Labelled photos from "datasets", an image-classification folder in thiroong/smart-closet. The possible labels are: 0_coat, 1_padding, 2_shortsleeve, 3_longsleeve, 4_shirt, 5_pants, 6_dress, bluejeans, coat, knit, longpants, longtshirt, padding, shirt, shortT, shorts, skirt, socks.

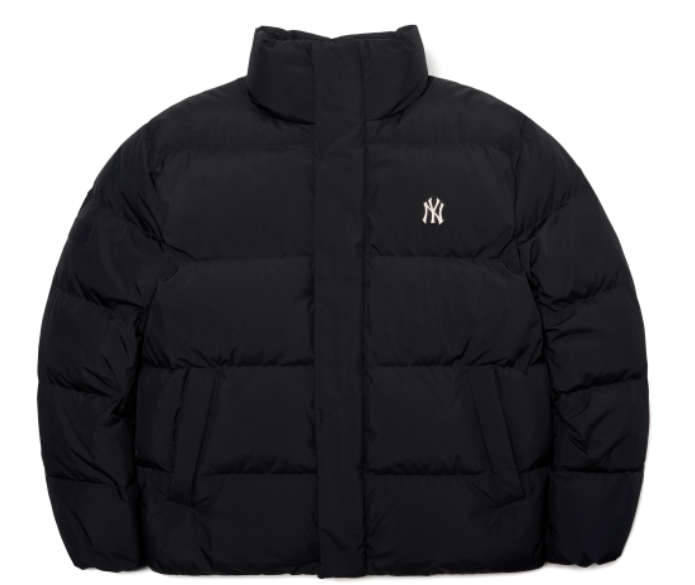
Label: 1_padding

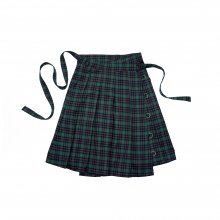
Label: skirt

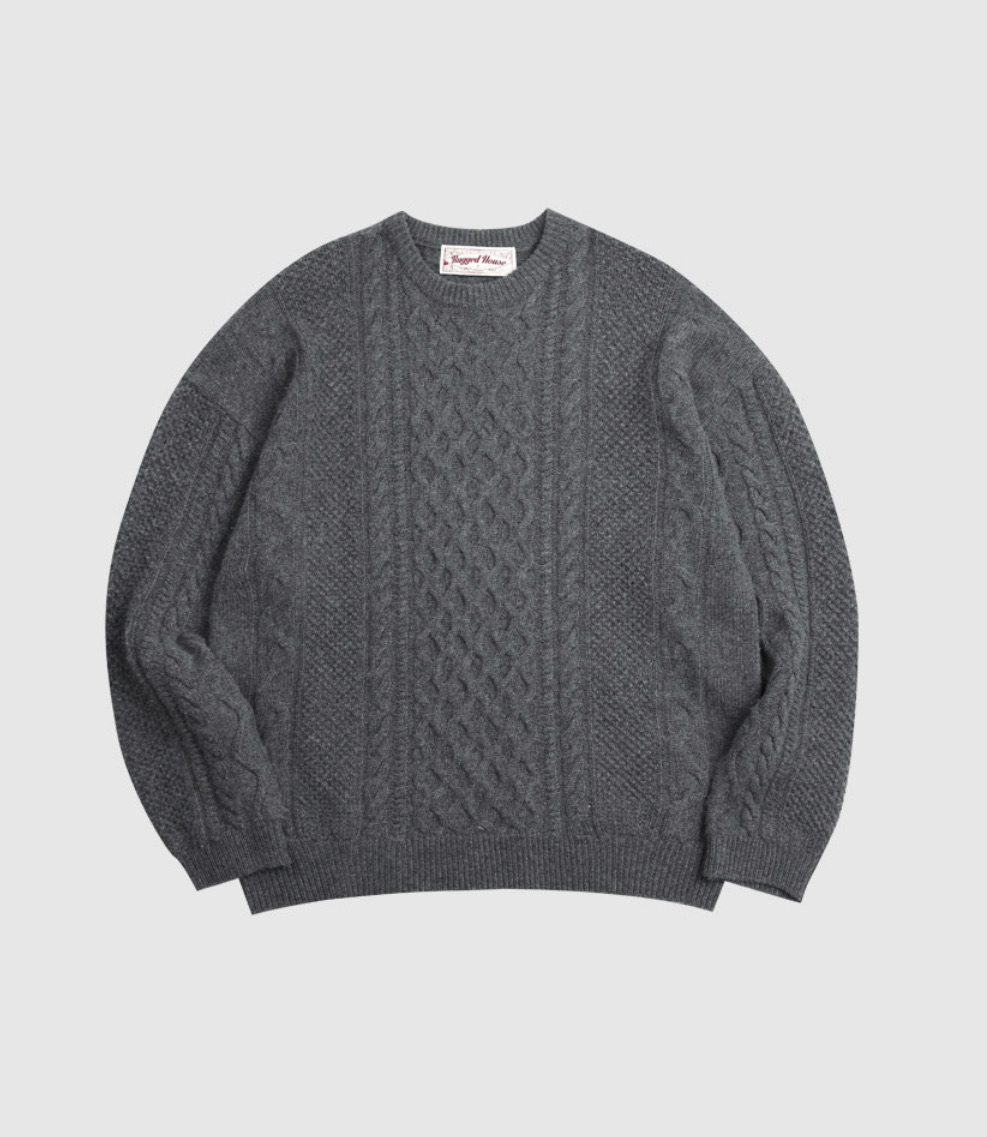
Label: 3_longsleeve

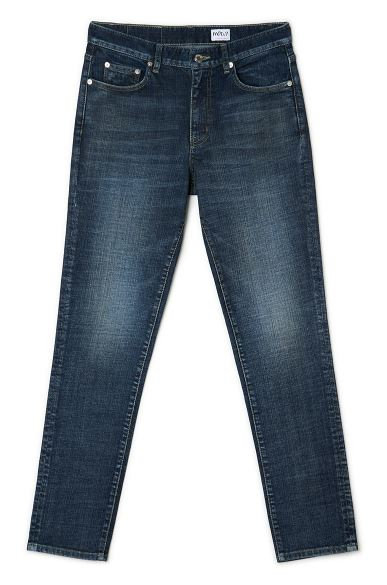
Label: 5_pants

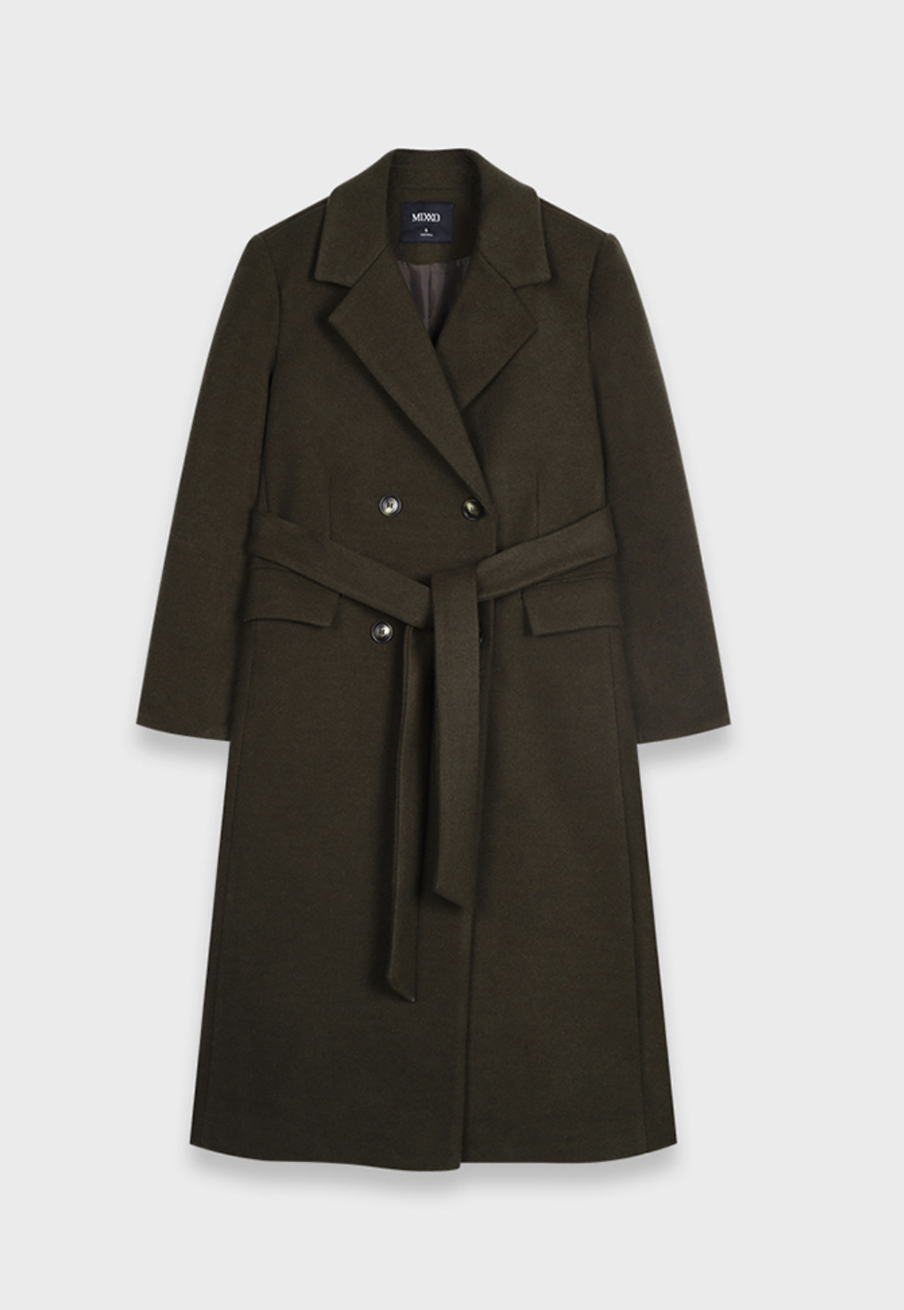
Label: 0_coat

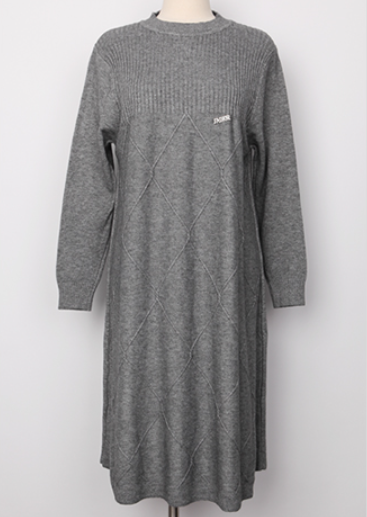
Label: 6_dress
